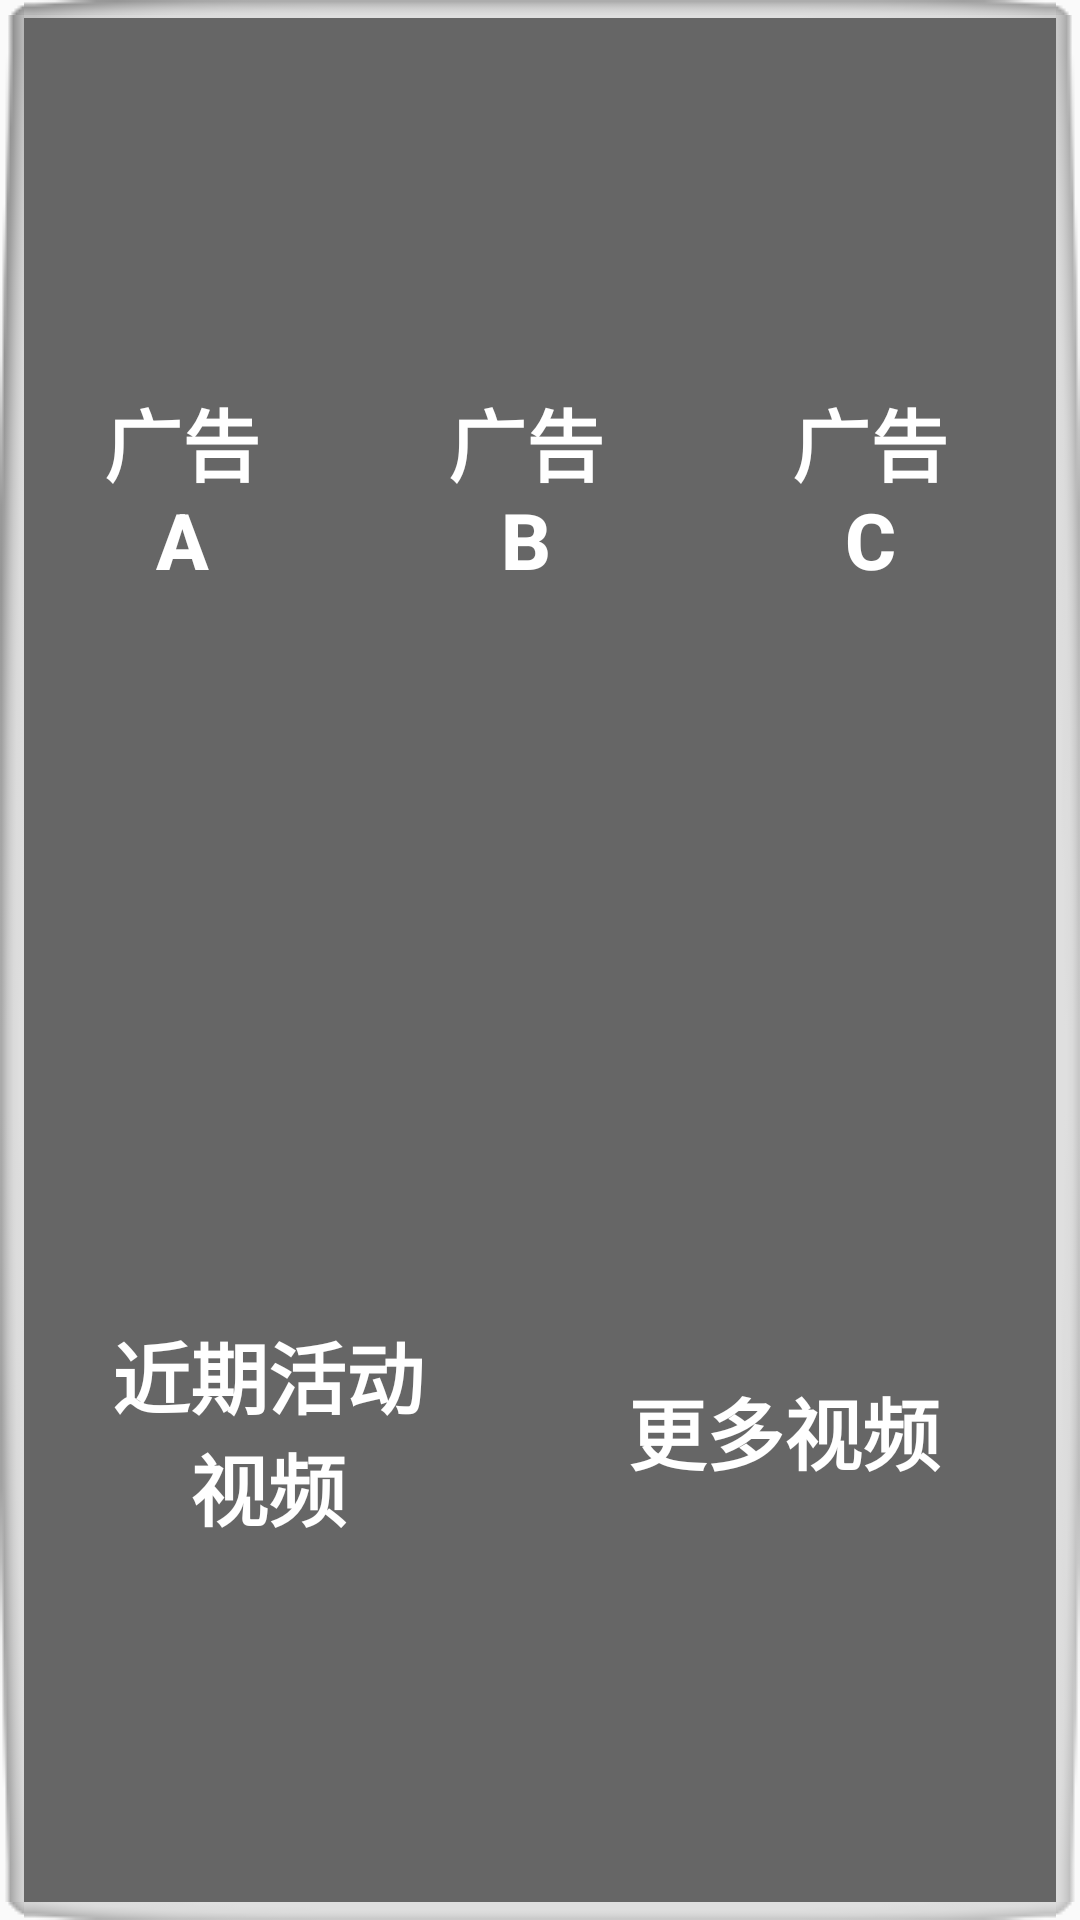

Android layout source for this screen:
<!-- AndroidManifest.xml: application theme Theme.AppCompat.Light.NoActionBar -->
<!-- res/layout/activity_play_main.xml -->
<?xml version="1.0" encoding="utf-8"?>
<LinearLayout xmlns:android="http://schemas.android.com/apk/res/android"
    android:layout_width="match_parent"
    android:layout_height="match_parent"
    android:layout_marginTop="2dp"
    android:background="@drawable/item_setting"
    android:orientation="vertical">

    <LinearLayout
        android:gravity="center"
        android:layout_weight="1"
        android:layout_height="0dp"
        android:layout_width="match_parent"
        android:orientation="horizontal">
        <Button
            android:text="广告A"
            style="@style/home_imagebutton_style"
            android:background="@drawable/video_item_setting"
            android:id="@+id/video_item_a"
            android:layout_width="0dp"
            android:layout_weight="1"
            android:layout_height="match_parent"
            android:textSize="26dp"
            android:textColor="#ffffff"/>
        <Button
            android:text="广告B"
            style="@style/home_imagebutton_style"
            android:background="@drawable/video_item_setting"
            android:id="@+id/video_item_b"
            android:layout_width="0dp"
            android:layout_weight="1"
            android:layout_height="match_parent"
            android:textSize="26dp"
            android:textColor="#ffffff"/>
        <Button
            android:text="广告C"
            style="@style/home_imagebutton_style"
            android:background="@drawable/video_item_setting"
            android:id="@+id/video_item_c"
            android:layout_width="0dp"
            android:layout_weight="1"
            android:layout_height="match_parent"
            android:textSize="26dp"
            android:textColor="#ffffff"/>
    </LinearLayout>
    <LinearLayout
        android:gravity="center"
        android:layout_weight="1"
        android:layout_height="0dp"
        android:layout_width="match_parent"
        android:orientation="horizontal">
        <Button
            android:text="近期活动视频"
            style="@style/home_imagebutton_style"
            android:background="@drawable/video_item_setting"
            android:id="@+id/video_item_d"
            android:layout_width="0dp"
            android:layout_weight="1"
            android:layout_height="match_parent"
            android:textSize="26dp"
            android:textColor="#ffffff"/>
        <Button
            android:text="更多视频"
            style="@style/home_imagebutton_style"
            android:background="@drawable/video_item_setting"
            android:id="@+id/video_item_m"
            android:layout_width="0dp"
            android:layout_weight="1"
            android:layout_height="match_parent"
            android:textSize="26dp"
            android:textColor="#ffffff"/>
    </LinearLayout>

</LinearLayout>
<!-- resources referenced by this layout -->
<resources>
  <!-- drawable item_setting (drawable) -->
  <?xml version="1.0" encoding="utf-8"?>
  <selector xmlns:android="http://schemas.android.com/apk/res/android">
  	<item android:state_focused="true" android:drawable="@drawable/button_focus" />
  	<item android:state_selected="true" android:drawable="@drawable/button_focus" />
  	<item android:state_pressed="true" android:drawable="@drawable/button_focus" />
  	<item android:drawable="@drawable/button_normal" />
  </selector>
  <!-- drawable video_item_setting (drawable) -->
  <?xml version="1.0" encoding="utf-8"?>
  <selector xmlns:android="http://schemas.android.com/apk/res/android">
  	
  	
  	
  	
  
  	<item android:state_focused="true" android:drawable="@drawable/item_setting_normal" />
  	<item android:state_selected="true" android:drawable="@drawable/item_setting_normal" />
  	<item android:state_pressed="true" android:drawable="@drawable/item_setting_normal" />
  	<item  android:drawable="@drawable/btn_set_bg" />
  </selector>
  <style name="home_imagebutton_style">
          <item name="android:focusable">true</item>
          <item name="android:clickable">true</item>
          <item name="android:textColor">#ffffffff</item>
          <item name="android:textSize">100dp</item>
          <item name="android:gravity">center_horizontal|center_vertical</item>
          <item name="android:paddingTop">35dip</item>
          <item name="android:paddingBottom">35dip</item>
          <item name="android:textStyle">bold</item>
      </style>
  <!-- drawable item_setting_normal: png bitmap (drawable, 4445 bytes) -->
</resources>
